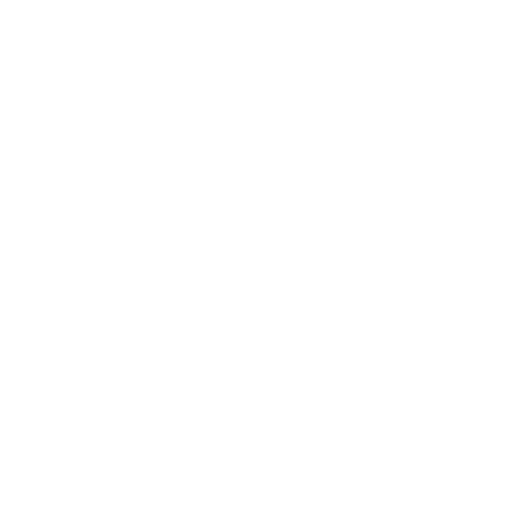
t = 0.00 s
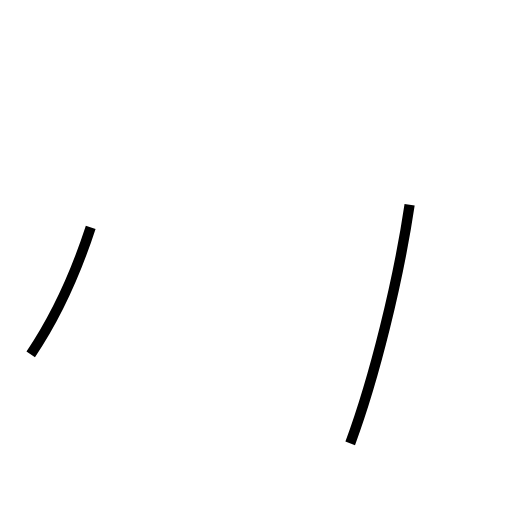
t = 1.13 s
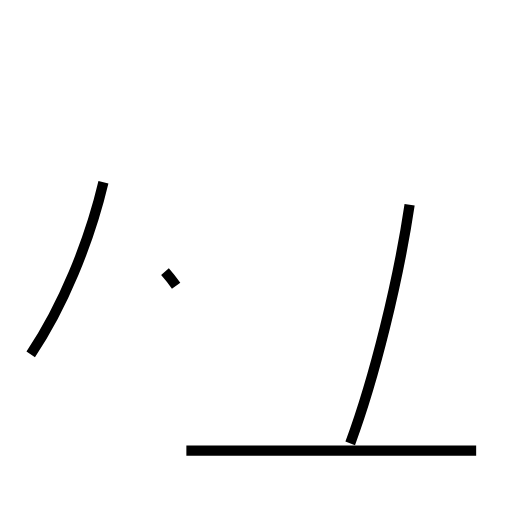
t = 2.17 s
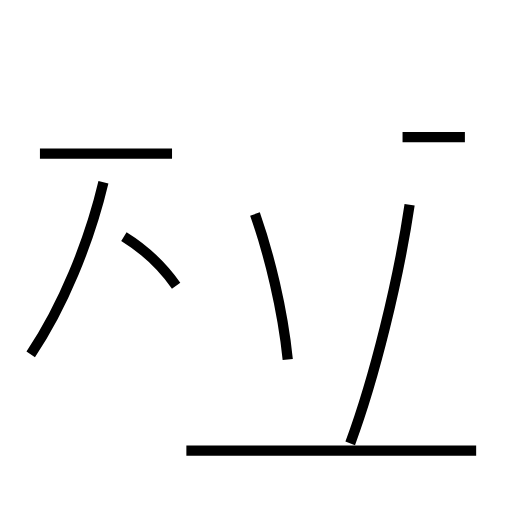
t = 3.34 s
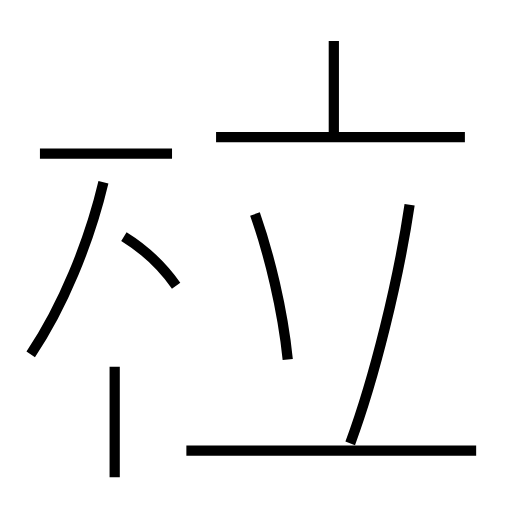
t = 4.49 s
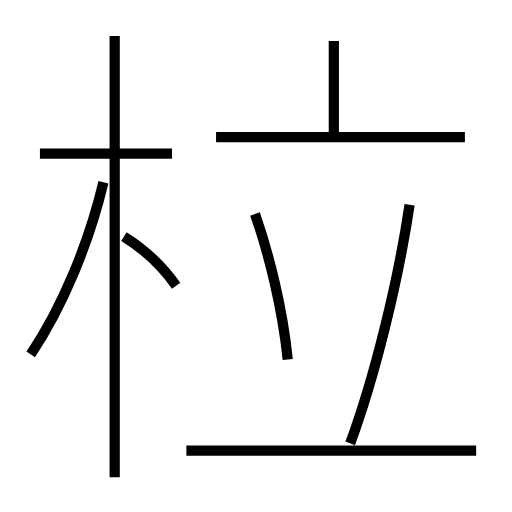
t = 5.46 s

The animated SVG that drew these frames (rendered in a browser with its animation timeline set to each time). Animation: 9 SMIL elements (animate=9); one cycle of 5.46 s.

<?xml version='1.0' encoding='utf-8'?>
<svg viewBox="0.0 -6.0 50.0 50.0" version="1.1" xmlns="http://www.w3.org/2000/svg"><rect x="-1000" y="-1000" width="2000" height="2000" stroke="white" fill="white" /><g style="fill:none;stroke:#000000;stroke-width:1"><path d="M 34.2 -0.7 C 36.6 -7.2 38.9 -16.6 40.0 -24.0 " transform="translate(0.0 38.0)" stroke-dasharray="24.046774259914898" stroke-dashoffset="24.046774259914898"><animate attributeName="stroke-dashoffset" from="24.046774259914898" to="0" dur="0.7214032277974469s" begin="0s" fill="freeze" /></path><path d="M 3.0 -9.4 C 6.1 -14.0 8.7 -20.3 10.1 -26.2 " transform="translate(0.0 38.0)" stroke-dasharray="18.32902521613057" stroke-dashoffset="18.32902521613057"><animate attributeName="stroke-dashoffset" from="18.32902521613057" to="0" dur="0.5498707564839171s" begin="0.7214032277974469s" fill="freeze" /></path><path d="M 46.5 0.0 L 18.2 0.0 " transform="translate(0.0 38.0)" stroke-dasharray="28.3" stroke-dashoffset="28.3"><animate attributeName="stroke-dashoffset" from="28.3" to="0" dur="0.849s" begin="1.271273984281364s" fill="freeze" /></path><path d="M 17.2 -16.1 C 16.0 -17.8 14.2 -19.6 12.1 -20.9 " transform="translate(0.0 38.0)" stroke-dasharray="7.0484027647680065" stroke-dashoffset="7.0484027647680065"><animate attributeName="stroke-dashoffset" from="7.0484027647680065" to="0" dur="0.2114520829430402s" begin="2.120273984281364s" fill="freeze" /></path><path d="M 16.8 -29.0 L 3.9 -29.0 " transform="translate(0.0 38.0)" stroke-dasharray="12.9" stroke-dashoffset="12.9"><animate attributeName="stroke-dashoffset" from="12.9" to="0" dur="0.387s" begin="2.3317260672244045s" fill="freeze" /></path><path d="M 28.1 -8.9 C 27.6 -13.8 26.3 -19.1 24.9 -23.1 " transform="translate(0.0 38.0)" stroke-dasharray="14.586724349717048" stroke-dashoffset="14.586724349717048"><animate attributeName="stroke-dashoffset" from="14.586724349717048" to="0" dur="0.43760173049151146s" begin="2.7187260672244045s" fill="freeze" /></path><path d="M 45.4 -30.6 L 21.1 -30.6 " transform="translate(0.0 38.0)" stroke-dasharray="24.299999999999997" stroke-dashoffset="24.299999999999997"><animate attributeName="stroke-dashoffset" from="24.299999999999997" to="0" dur="0.7289999999999999s" begin="3.156327797715916s" fill="freeze" /></path><path d="M 32.6 -30.6 L 32.6 -40.0 " transform="translate(0.0 38.0)" stroke-dasharray="9.399999999999999" stroke-dashoffset="9.399999999999999"><animate attributeName="stroke-dashoffset" from="9.399999999999999" to="0" dur="0.282s" begin="3.8853277977159157s" fill="freeze" /></path><path d="M 11.2 2.6 L 11.2 -40.5" transform="translate(0.0 38.0)" stroke-dasharray="43.1" stroke-dashoffset="43.1"><animate attributeName="stroke-dashoffset" from="43.1" to="0" dur="1.293s" begin="4.167327797715916s" fill="freeze" /></path></g></svg>
